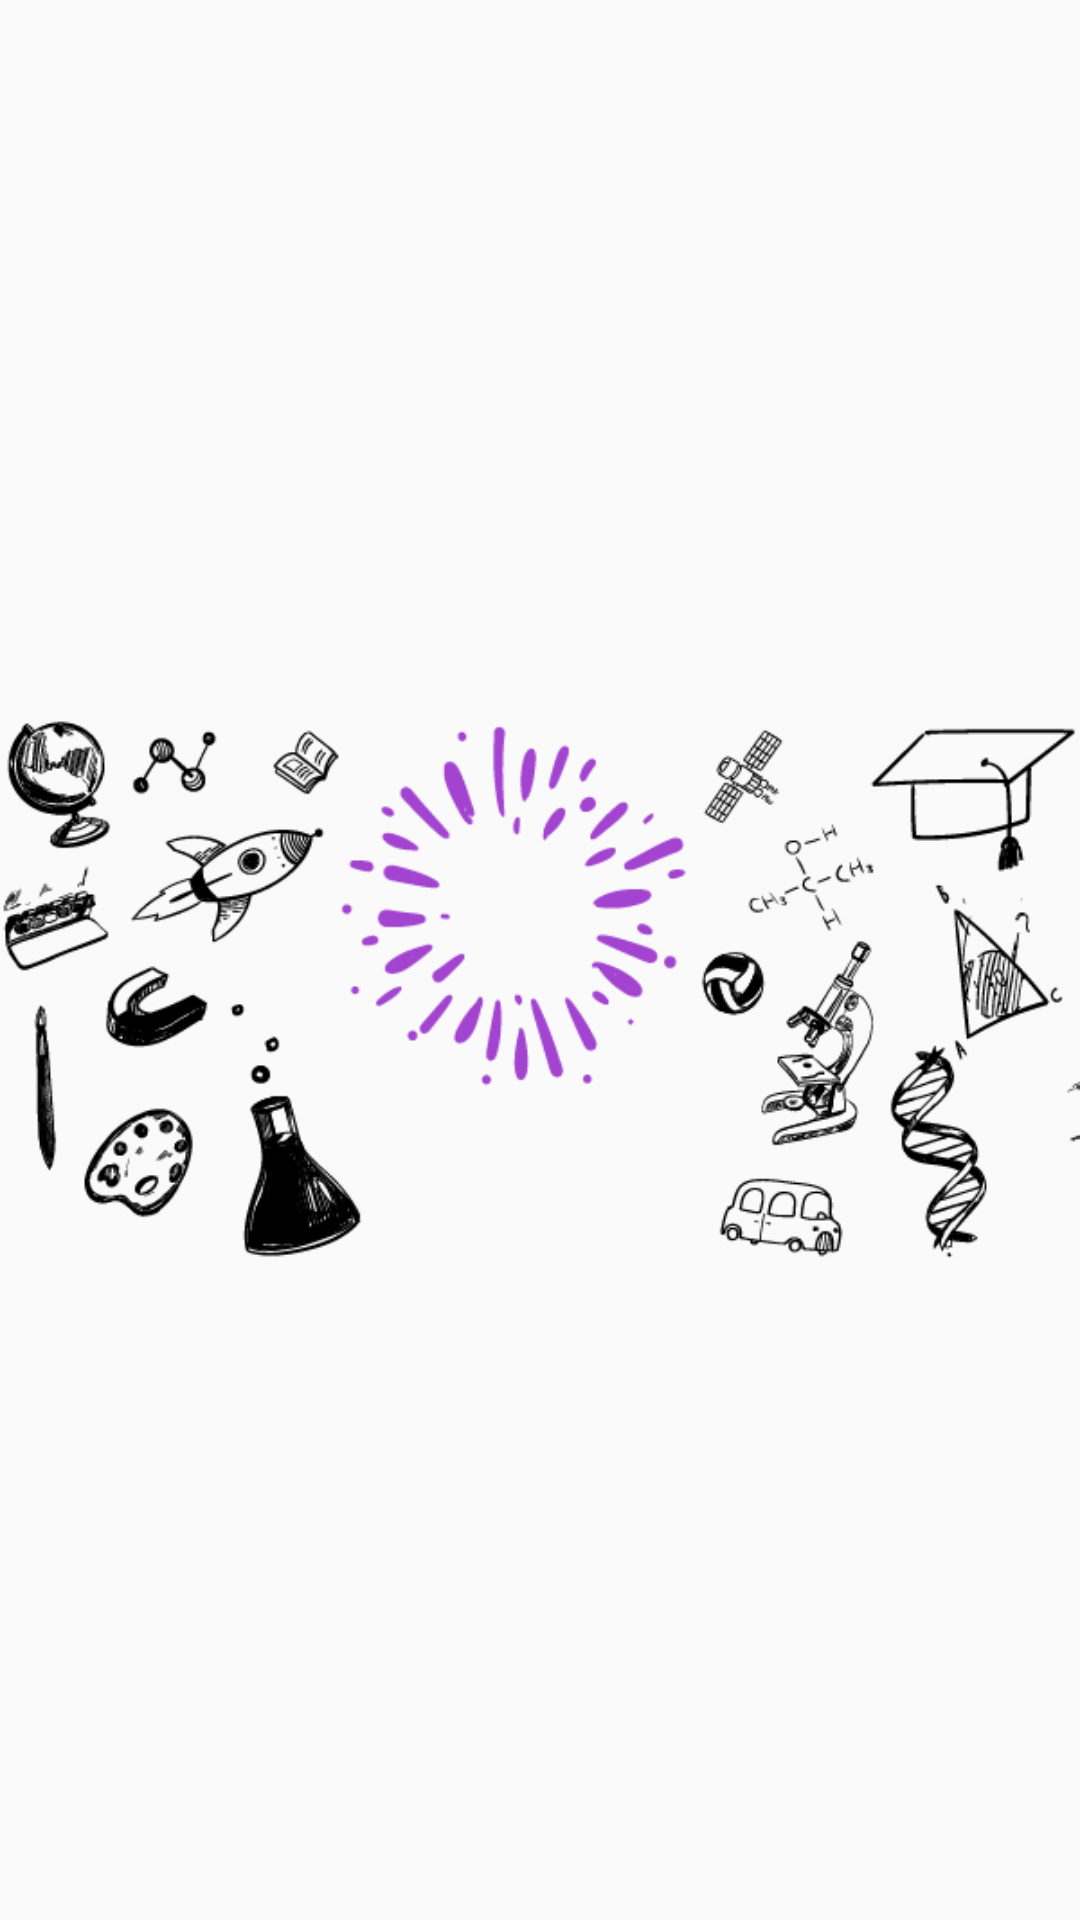

Reconstruct the res/layout file that produces this screen, plus the resources it refers to.
<!-- AndroidManifest.xml: application theme AppTheme -->
<!-- res/layout/profile_back.xml -->
<?xml version="1.0" encoding="utf-8"?>
<RelativeLayout
    xmlns:android="http://schemas.android.com/apk/res/android" android:layout_width="match_parent"
    android:layout_height="match_parent">

    <ImageView
        android:layout_width="match_parent"
        android:layout_height="match_parent"
        android:paddingTop="20dp"
        android:src="@mipmap/profileback"/>

</RelativeLayout>
<!-- resources referenced by this layout -->
<resources>
  <!-- mipmap profileback: png bitmap (mipmap-hdpi, 45300 bytes) -->
  <style name="AppTheme" parent="Theme.AppCompat.Light.NoActionBar">
          <item name="android:windowLightStatusBar">true</item>
          <item name="android:statusBarColor">@android:color/transparent</item>
          <item name="colorOnPrimary">@color/colorOnPrimary</item>
          <item name="colorNavigationItem">@color/menu_item_color_state</item>
          <item name="colorNavigationItemSelected">@color/black</item>
          <item name="drawableNavigationItemBackground">@drawable/menu_background_color_state</item>
  
      </style>
  <color name="colorOnPrimary">#336200EE</color>
  <color name="black">#141414</color>
</resources>
